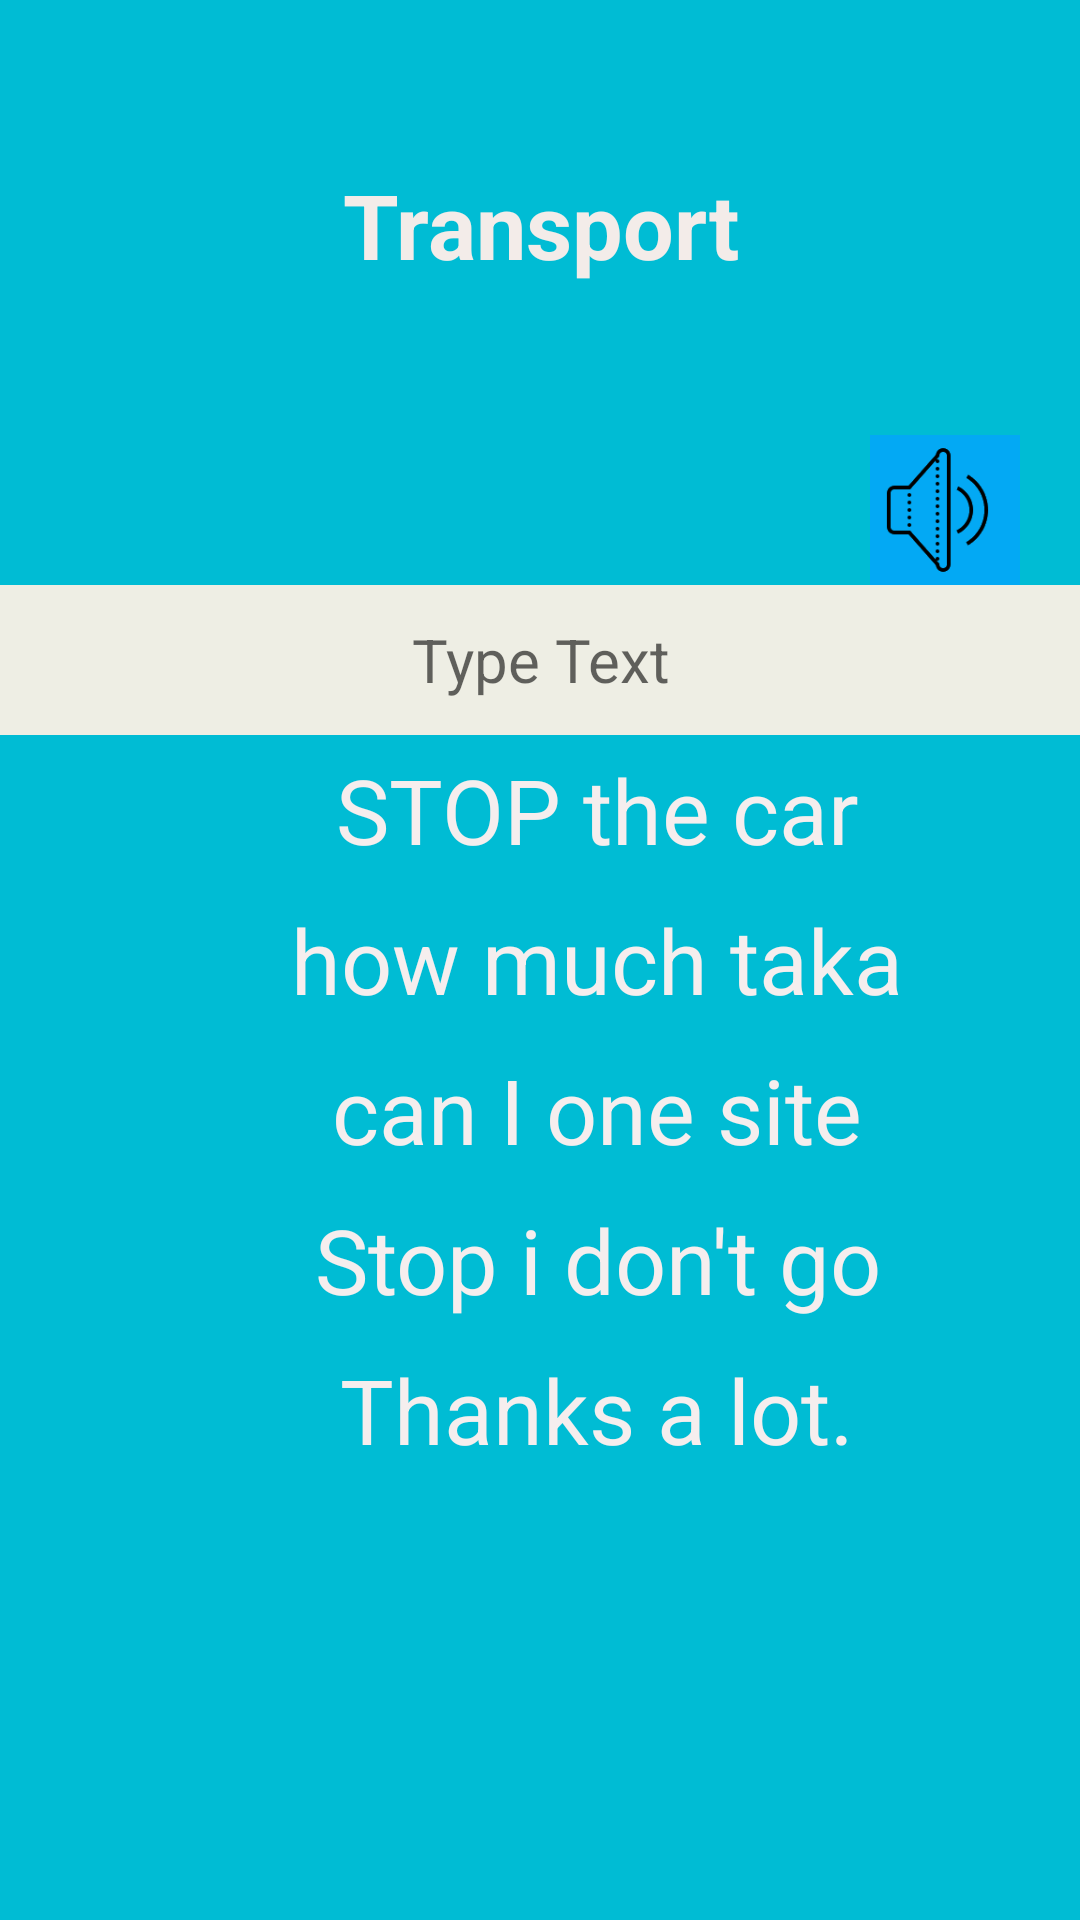

This screen was rendered from an Android layout file. Write that file and the resources it references.
<!-- AndroidManifest.xml: application theme AppTheme -->
<!-- res/layout/activity_transport.xml -->
<?xml version="1.0" encoding="utf-8"?>
<LinearLayout xmlns:android="http://schemas.android.com/apk/res/android"
    xmlns:app="http://schemas.android.com/apk/res-auto"
    xmlns:tools="http://schemas.android.com/tools"
    android:layout_width="match_parent"
    android:layout_height="match_parent"
    android:orientation="vertical"
    android:background="#00BCD4"
    tools:context=".Transport">
    <TextView
        android:gravity="center"
        android:layout_width="150dp"
        android:layout_height="130dp"
        android:text="Transport"
        android:background="@drawable/transport"
        android:layout_gravity="center"
        android:textSize="30dp"
        android:layout_marginTop="10dp"
        android:layout_marginBottom="5dp"
        android:textColor="#F3ECE9"
        android:textStyle="bold"
        />
    <ImageButton
        android:id="@+id/image_btn"
        android:layout_width="50dp"
        android:layout_height="50dp"
        android:src="@drawable/speka"
        android:scaleType="fitXY"
        android:background="#03A9F4"
        android:layout_gravity="right"
        android:layout_marginRight="20dp"
        />
    <EditText
        android:id="@+id/edittext"
        android:layout_width="370dp"
        android:layout_height="50dp"
        android:layout_gravity="center"
        android:textSize="20dp"
        android:background="#EEEEE4"
        android:textColor="#f000"
        android:hint="Type Text"
        android:textAlignment="center"

        />

    <TextView
        android:id="@+id/txt1"
        android:layout_width="398dp"
        android:layout_height="50dp"
        android:text="STOP the car"
        android:textSize="30dp"
        android:textColor="#F5EEEE"
        android:gravity="center"/>
    <TextView
        android:id="@+id/txt2"
        android:layout_width="398dp"
        android:layout_height="50dp"
        android:text="how much taka"
        android:textSize="30dp"
        android:textColor="#F5EEEE"
        android:gravity="center"/>
    <TextView
        android:id="@+id/txt3"
        android:layout_width="398dp"
        android:layout_height="50dp"
        android:text="can I one site"
        android:textSize="30dp"
        android:textColor="#F5EEEE"
        android:gravity="center"/>
    <TextView
        android:id="@+id/txt4"
        android:layout_width="398dp"
        android:layout_height="50dp"
        android:text="Stop i don't go"
        android:textSize="30dp"
        android:textColor="#F5EEEE"
        android:gravity="center"/>
    <TextView
        android:id="@+id/txt5"
        android:layout_width="398dp"
        android:layout_height="50dp"
        android:text="Thanks a lot."
        android:textSize="30dp"
        android:textColor="#F5EEEE"
        android:gravity="center"/>


</LinearLayout>
<!-- resources referenced by this layout -->
<resources>
  <!-- drawable speka: png bitmap (drawable, 2382 bytes) -->
  <style name="AppTheme" parent="Theme.AppCompat.Light.NoActionBar">
          
          <item name="colorPrimary">@color/colorPrimary</item>
          <item name="colorPrimaryDark">@color/colorPrimaryDark</item>
          <item name="colorAccent">@color/colorAccent</item>
      </style>
  <color name="colorPrimary">#00BCD4</color>
  <color name="colorPrimaryDark">#00BCD4</color>
  <color name="colorAccent">#D81B60</color>
</resources>
